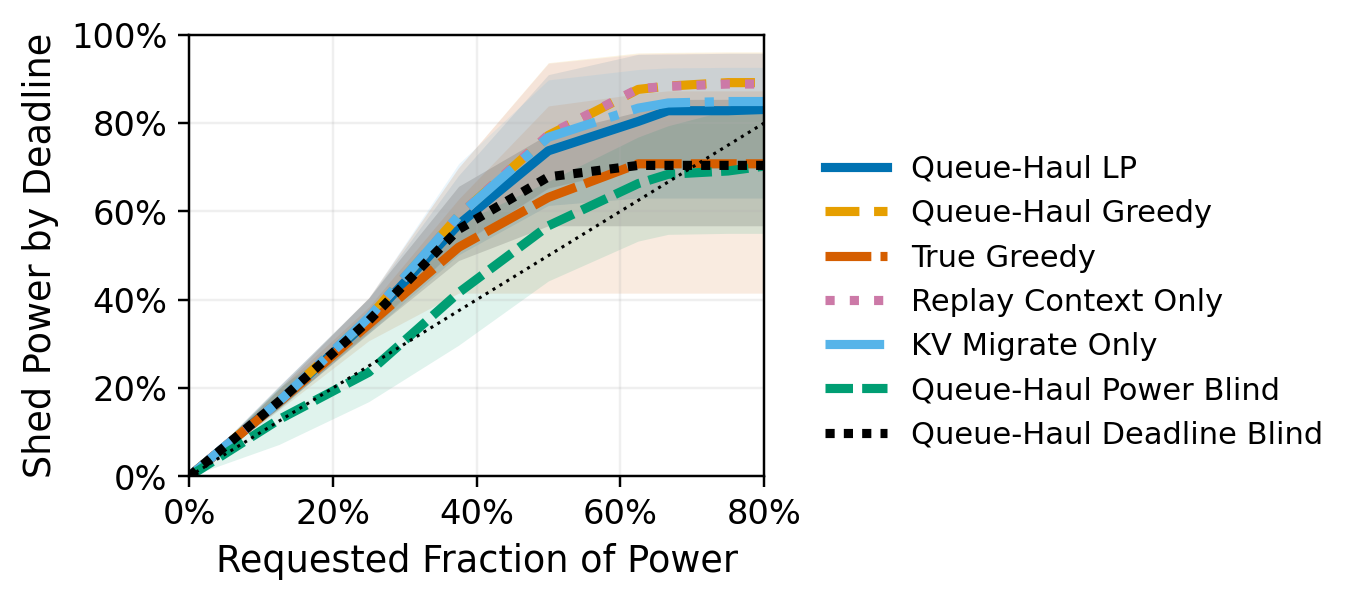

The data file committed next to this chart (first rows):
policy, requested_fraction, lower_quartile, median, upper_quartile, cases
queue_haul_lp, 0.0, 0.0, 0.0, 0.0, 800
queue_haul_lp, 0.125, 0.1541, 0.1694, 0.2041, 800
queue_haul_lp, 0.25, 0.3232, 0.3527, 0.4035, 800
queue_haul_lp, 0.375, 0.5017, 0.5703, 0.6816, 800
queue_haul_lp, 0.5, 0.6136, 0.7373, 0.9098, 800
queue_haul_lp, 0.625, 0.6303, 0.8038, 0.9558, 800
queue_haul_lp, 0.6667, 0.6303, 0.8281, 0.9562, 800
queue_haul_lp, 0.75, 0.6303, 0.8281, 0.9582, 800
queue_haul_lp, 0.875, 0.6303, 0.835, 0.9582, 800
queue_haul_lp, 1.0, 0.6303, 0.835, 0.9582, 800
queue_haul_greedy, 0.0, 0.0, 0.0, 0.0, 800
queue_haul_greedy, 0.125, 0.1541, 0.1697, 0.1986, 800
queue_haul_greedy, 0.25, 0.3269, 0.359, 0.4045, 800
queue_haul_greedy, 0.375, 0.524, 0.5902, 0.6991, 800
queue_haul_greedy, 0.5, 0.6534, 0.7721, 0.9369, 800
queue_haul_greedy, 0.625, 0.7007, 0.8763, 0.959, 800
queue_haul_greedy, 0.6667, 0.7007, 0.8839, 0.9601, 800
queue_haul_greedy, 0.75, 0.7007, 0.8917, 0.9614, 800
queue_haul_greedy, 0.875, 0.7007, 0.8917, 0.9614, 800
queue_haul_greedy, 1.0, 0.7007, 0.8917, 0.9614, 800
independent_fastest, 0.0, 0.0, 0.0, 0.0, 800
independent_fastest, 0.125, 0.1502, 0.1679, 0.1963, 800
independent_fastest, 0.25, 0.3072, 0.3445, 0.3837, 800
independent_fastest, 0.375, 0.415, 0.5187, 0.6279, 800
independent_fastest, 0.5, 0.415, 0.6318, 0.8389, 800
independent_fastest, 0.625, 0.415, 0.7079, 0.8664, 800
independent_fastest, 0.6667, 0.415, 0.7079, 0.8731, 800
independent_fastest, 0.75, 0.415, 0.7079, 0.8731, 800
independent_fastest, 0.875, 0.415, 0.7079, 0.8731, 800
independent_fastest, 1.0, 0.415, 0.7079, 0.8731, 800
replay_only, 0.0, 0.0, 0.0, 0.0, 800
replay_only, 0.125, 0.1541, 0.1697, 0.1986, 800
replay_only, 0.25, 0.3269, 0.359, 0.4045, 800
replay_only, 0.375, 0.5216, 0.5902, 0.6991, 800
replay_only, 0.5, 0.6526, 0.7735, 0.9353, 800
replay_only, 0.625, 0.7007, 0.8778, 0.9563, 800
replay_only, 0.6667, 0.7007, 0.8834, 0.9578, 800
replay_only, 0.75, 0.7007, 0.8885, 0.9584, 800
replay_only, 0.875, 0.7007, 0.8885, 0.9584, 800
replay_only, 1.0, 0.7007, 0.8885, 0.9584, 800
kv_only, 0.0, 0.0, 0.0, 0.0, 800
kv_only, 0.125, 0.1507, 0.1697, 0.1988, 800
kv_only, 0.25, 0.3314, 0.3595, 0.4043, 800
kv_only, 0.375, 0.522, 0.5902, 0.708, 800
kv_only, 0.5, 0.6538, 0.768, 0.8979, 800
kv_only, 0.625, 0.6969, 0.8339, 0.9214, 800
kv_only, 0.6667, 0.6969, 0.8456, 0.925, 800
kv_only, 0.75, 0.6969, 0.8489, 0.9263, 800
kv_only, 0.875, 0.6969, 0.8489, 0.9263, 800
kv_only, 1.0, 0.6969, 0.8489, 0.9263, 800
power_blind, 0.0, 0.0, 0.0, 0.0, 800
power_blind, 0.125, 0.07221, 0.1287, 0.2, 800
power_blind, 0.25, 0.1693, 0.2358, 0.3492, 800
power_blind, 0.375, 0.297, 0.4158, 0.572, 800
power_blind, 0.5, 0.4426, 0.5675, 0.6682, 800
power_blind, 0.625, 0.5329, 0.663, 0.7686, 800
power_blind, 0.6667, 0.5481, 0.6841, 0.7941, 800
power_blind, 0.75, 0.5503, 0.6916, 0.8296, 800
power_blind, 0.875, 0.5503, 0.719, 0.8614, 800
power_blind, 1.0, 0.5503, 0.7221, 0.8688, 800
... 10 more rows
